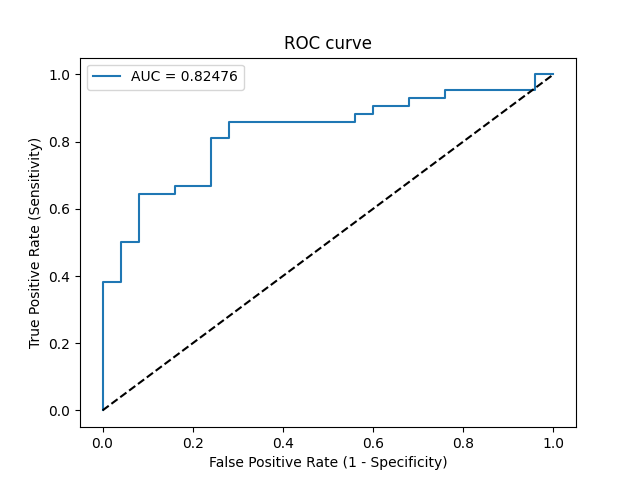

The table this chart was drawn from, first rows:
Threshold, Sensitivity, Specificity, NPV, PPV
inf, 0.0, 1.0, 0.3731, 0
0.9885, 0.02381, 1.0, 0.3788, 1.0
0.8009, 0.381, 1.0, 0.4902, 1.0
0.7902, 0.381, 0.96, 0.48, 0.9412
0.7686, 0.5, 0.96, 0.5333, 0.9545
0.767, 0.5, 0.92, 0.5227, 0.913
0.7293, 0.6429, 0.92, 0.6053, 0.931
0.7185, 0.6429, 0.84, 0.5833, 0.871
0.7075, 0.6667, 0.84, 0.6, 0.875
0.7045, 0.6667, 0.76, 0.5758, 0.8235
0.6922, 0.8095, 0.76, 0.7037, 0.85
0.691, 0.8095, 0.72, 0.6923, 0.8293
0.665, 0.8571, 0.72, 0.75, 0.8372
0.6176, 0.8571, 0.44, 0.6471, 0.72
0.6139, 0.881, 0.44, 0.6875, 0.7255
0.612, 0.881, 0.4, 0.6667, 0.7115
0.6084, 0.9048, 0.4, 0.7143, 0.717
0.6042, 0.9048, 0.32, 0.6667, 0.6909
0.5992, 0.9286, 0.32, 0.7273, 0.6964
0.5976, 0.9286, 0.24, 0.6667, 0.6724
0.5959, 0.9524, 0.24, 0.75, 0.678
0.5525, 0.9524, 0.04, 0.3333, 0.625
0.5497, 1.0, 0.04, 1.0, 0.6364
0.5187, 1.0, 0.0, 0, 0.6269
